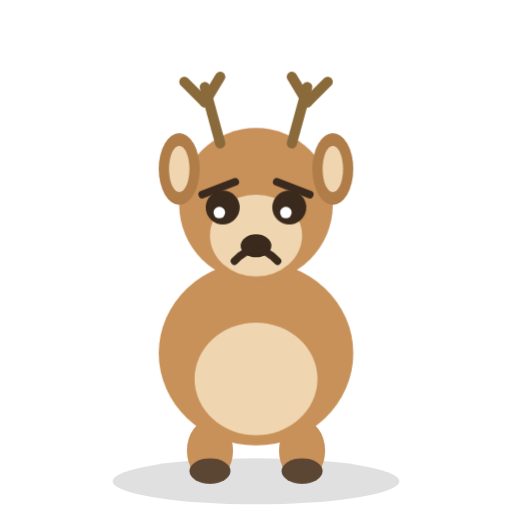
t = 0.00 s
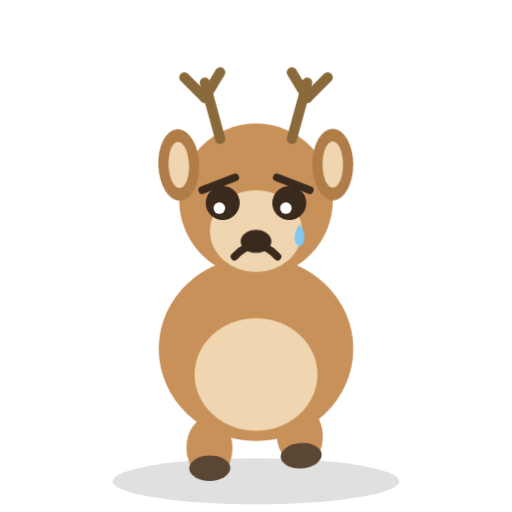
t = 0.87 s
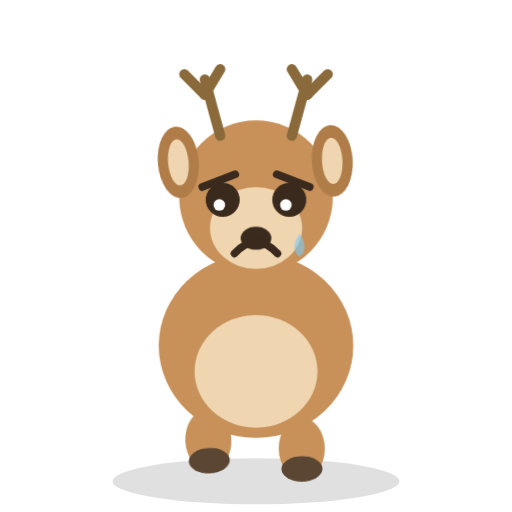
t = 1.74 s
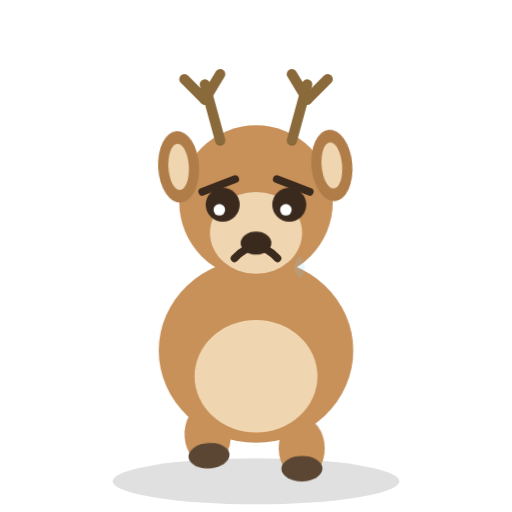
t = 2.54 s
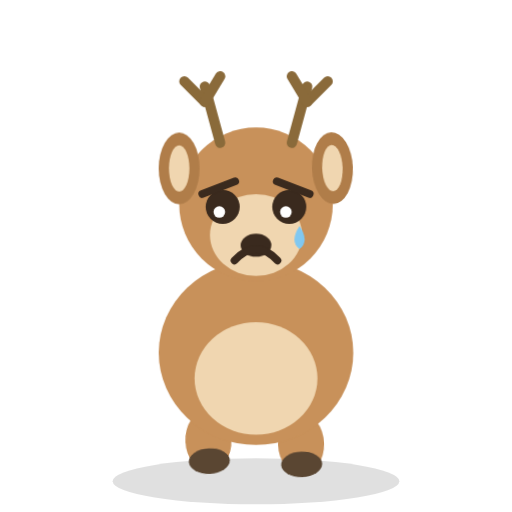
t = 3.49 s
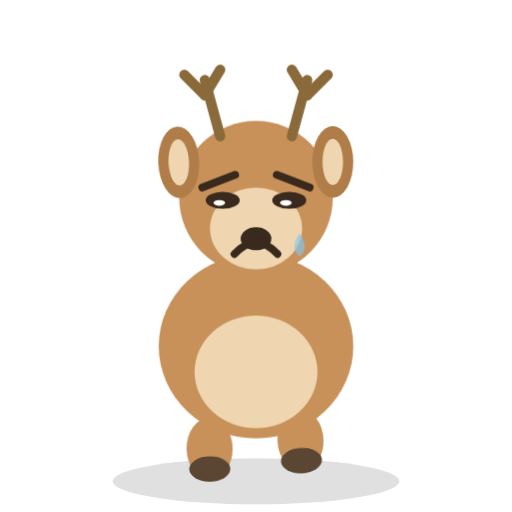
t = 4.48 s

The animated SVG that drew these frames (rendered in a browser with its animation timeline set to each time). Animation: 7 CSS @keyframes rules; one cycle of 5.30 s, repeats indefinitely.

<svg xmlns="http://www.w3.org/2000/svg" viewBox="0 0 200 200" role="img" aria-label="Daisy the deer looking sad">
  <style>
    .bob   { animation: a-bob 3.2s ease-in-out infinite; transform-box: fill-box; transform-origin: center bottom; }
    .eye   { animation: a-blink 4.6s infinite; transform-box: fill-box; transform-origin: center; }
    .tail  { animation: a-wag 1.5s ease-in-out infinite; }
    .footL { animation: a-step 1.1s ease-in-out infinite; transform-box: fill-box; transform-origin: center bottom; }
    .footR { animation: a-step 1.1s ease-in-out infinite .55s; transform-box: fill-box; transform-origin: center bottom; }
    .ear   { animation: a-ear 3.6s ease-in-out infinite; }
    .spark { animation: a-twinkle 1.4s ease-in-out infinite; transform-box: fill-box; transform-origin: center; }
    .tear  { animation: a-drop 2.8s ease-in infinite; transform-box: fill-box; transform-origin: center; }

    @keyframes a-bob  { 0%,100% { transform: translateY(0); } 50% { transform: translateY(-3px); } }
    @keyframes a-blink{ 0%,93%,100% { transform: scaleY(1); } 96.5% { transform: scaleY(0.08); } }
    @keyframes a-wag  { 0%,100% { transform: rotate(-11deg); } 50% { transform: rotate(11deg); } }
    @keyframes a-step { 0%,100% { transform: translateY(0); } 30% { transform: translateY(-6px) rotate(-4deg); } }
    @keyframes a-ear  { 0%,100% { transform: rotate(0deg); } 50% { transform: rotate(-5deg); } }
    @keyframes a-twinkle { 0%,100% { opacity: .25; transform: scale(.6); } 50% { opacity: 1; transform: scale(1.1); } }
    @keyframes a-drop { 0% { transform: translateY(0); opacity: 0; } 15% { opacity: 1; } 100% { transform: translateY(16px); opacity: 0; } }

    @media (prefers-reduced-motion: reduce) {
      .bob,.eye,.tail,.footL,.footR,.ear,.spark,.tear { animation: none !important; }
    }
  </style>
  <ellipse cx="100" cy="188" rx="56" ry="9" fill="#000" opacity="0.12"/>
  
    <g class="tail" style="transform-box:view-box;transform-origin:118px 138px"><ellipse cx="120" cy="140" rx="7" ry="12" fill="#d9a86c" /><ellipse cx="120" cy="134" rx="5" ry="7" fill="#f0d6b0" /></g>
    <g class="footL"><ellipse cx="82" cy="176" rx="9" ry="12" fill="#c8915a" /><ellipse cx="82" cy="184" rx="8" ry="5" fill="#5a4632" /></g>
    <g class="footR"><ellipse cx="118" cy="176" rx="9" ry="12" fill="#c8915a" /><ellipse cx="118" cy="184" rx="8" ry="5" fill="#5a4632" /></g>
    <g class="bob">
      <ellipse cx="100" cy="138" rx="38" ry="36" fill="#c8915a" />
      <ellipse cx="100" cy="148" rx="24" ry="22" fill="#f0d6b0" />
      <!-- head -->
      <ellipse cx="100" cy="80" rx="30" ry="30" fill="#c8915a" />
      <ellipse cx="100" cy="92" rx="18" ry="16" fill="#f0d6b0" />
      <!-- antlers -->
      <path d="M86 56 L80 34" stroke="#8a6a3a" stroke-width="4" stroke-linecap="round" fill="none" /><path d="M80 40 L72 32" stroke="#8a6a3a" stroke-width="4" stroke-linecap="round" fill="none" /><path d="M80 40 L86 30" stroke="#8a6a3a" stroke-width="4" stroke-linecap="round" fill="none" />
      <path d="M114 56 L120 34" stroke="#8a6a3a" stroke-width="4" stroke-linecap="round" fill="none" /><path d="M120 40 L128 32" stroke="#8a6a3a" stroke-width="4" stroke-linecap="round" fill="none" /><path d="M120 40 L114 30" stroke="#8a6a3a" stroke-width="4" stroke-linecap="round" fill="none" />
      <!-- ears -->
      <g class="ear" style="transform-box:view-box;transform-origin:74px 70px"><ellipse cx="70" cy="66" rx="8" ry="14" fill="#b07d49" /><ellipse cx="70" cy="66" rx="4" ry="9" fill="#f0d6b0" /></g>
      <g class="ear" style="transform-box:view-box;transform-origin:126px 70px;animation-delay:.7s"><ellipse cx="130" cy="66" rx="8" ry="14" fill="#b07d49" /><ellipse cx="130" cy="66" rx="4" ry="9" fill="#f0d6b0" /></g>
      <ellipse cx="100" cy="96" rx="6" ry="4.5" fill="#3a2a1e" />
      <g class="eye"><circle cx="87" cy="81" r="6.65" fill="#3a2a1e" /><circle cx="85.67" cy="83" r="2.26" fill="#fff" /></g><g class="eye"><circle cx="113" cy="81" r="6.65" fill="#3a2a1e" /><circle cx="111.67" cy="83" r="2.26" fill="#fff" /></g><path d="M79 76 L91.9 71" stroke="#3a2a1e" stroke-width="3" stroke-linecap="round" fill="none" /><path d="M121 76 L108.1 71" stroke="#3a2a1e" stroke-width="3" stroke-linecap="round" fill="none" /><path d="M91.6 102 Q100 93 108.4 102" stroke="#3a2a1e" stroke-width="3" fill="none" stroke-linecap="round"/><g class="tear"><path d="M117 87 q-4 6 0 9 q4 -3 0 -9 Z" fill="#7ec8f2" /></g>
    </g>
</svg>
